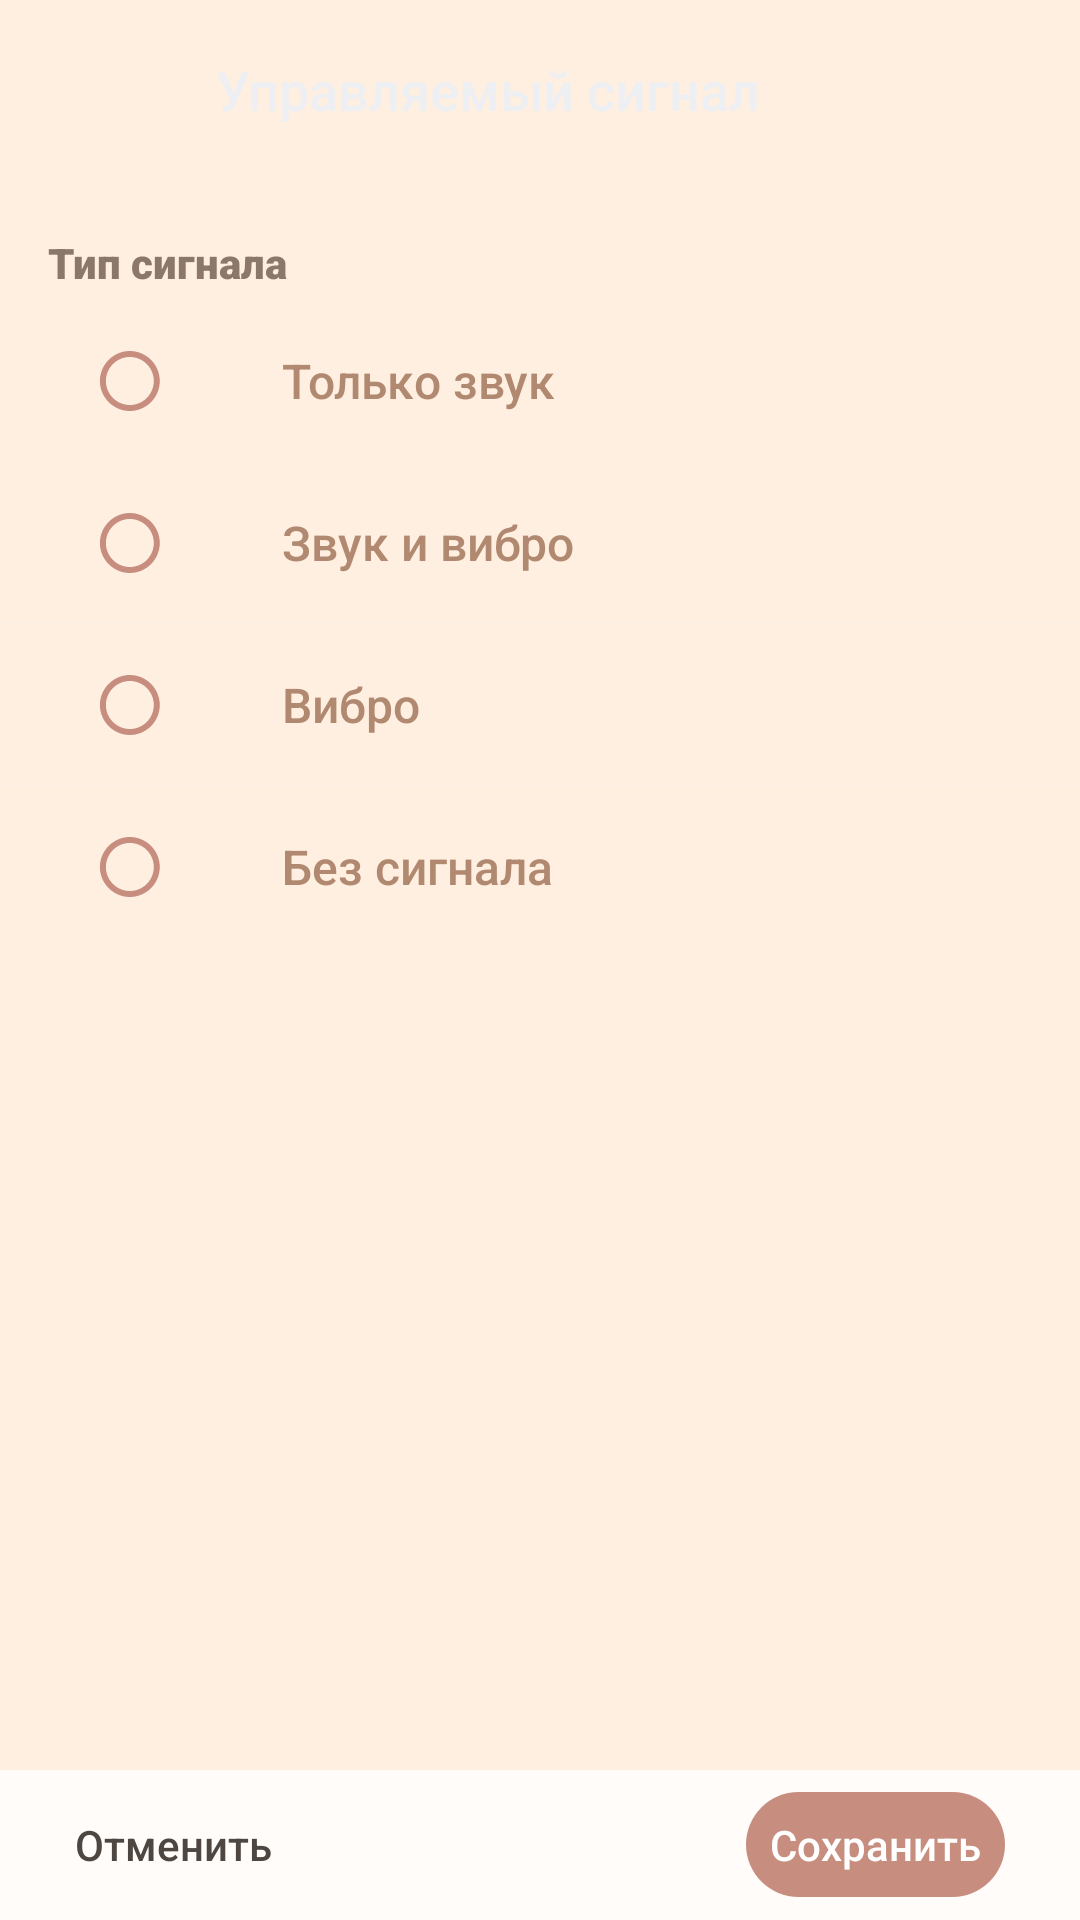

Produce the Android XML layout that renders to this screen, including the resource entries it uses.
<!-- AndroidManifest.xml: application theme Theme.DiscoverYourself -->
<!-- res/layout/fragment_type.xml -->
<?xml version="1.0" encoding="utf-8"?>
<RelativeLayout xmlns:android="http://schemas.android.com/apk/res/android"
    xmlns:app="http://schemas.android.com/apk/res-auto"
    xmlns:tools="http://schemas.android.com/tools"
    android:layout_width="match_parent"
    android:layout_height="match_parent"
    tools:context=".presentation.settings.TypeFragment"
    android:background="@color/background">

    <RelativeLayout
        android:id="@+id/RelTop"
        android:layout_width="match_parent"
        android:layout_height="60dp"
        android:background="@drawable/bottom_blue_round">

        <ImageView
            android:layout_width="48dp"
            android:layout_height="48dp"
            android:layout_centerVertical="true"
            android:layout_marginStart="14dp"
            android:padding="18dp"
            android:id="@+id/MenuImageView"
            android:src="@drawable/ic_chevron_left" />

        <TextView
            android:id="@+id/HeaderTextView"
            android:layout_width="wrap_content"
            android:layout_height="wrap_content"
            android:layout_centerVertical="true"
            android:layout_marginStart="72dp"
            android:fontFamily="sans-serif-medium"
            android:text="@string/controlled_signal"
            android:textColor="@color/font_light"
            android:textSize="18dp" />

        <ImageView
            android:id="@+id/HelpImageView"
            android:layout_width="21dp"
            android:layout_height="21dp"
            android:layout_alignParentEnd="true"
            android:layout_centerVertical="true"
            android:layout_marginEnd="20dp"
            android:src="@drawable/ic_quest"
            android:onClick="menuButtonClick" />


    </RelativeLayout>

    <TextView
        android:layout_width="wrap_content"
        android:layout_height="wrap_content"
        android:layout_marginTop="18dp"
        android:layout_marginStart="16dp"
        android:layout_below="@id/RelTop"
        android:text="@string/type_signal"
        android:textSize="14dp"
        android:textColor="@color/setting_value"
        android:fontFamily="sans-serif-black" />

    <ScrollView
        android:layout_width="wrap_content"
        android:layout_height="wrap_content"
        android:layout_below="@id/RelTop"
        android:layout_above="@id/RelBottom"
        android:layout_marginBottom="15dp"
        android:layout_marginTop="20dp"
        android:scrollbars="none">

        <RelativeLayout
            android:layout_width="wrap_content"
            android:layout_height="wrap_content">

            <RelativeLayout
                android:layout_width="match_parent"
                android:layout_height="54dp"
                android:background="@color/background"
                android:layout_marginTop="20dp"
                android:id="@+id/Rel1">

                <RadioButton
                    android:id="@+id/RadioButton1"
                    android:layout_width="wrap_content"
                    android:layout_height="20dp"
                    android:layout_centerVertical="true"
                    android:layout_marginStart="33dp"
                    android:buttonTint="@drawable/check_box_tint"
                    android:enabled="false"
                    android:theme="@style/Checked"
                    app:buttonCompat="@drawable/radiobutton_selector"
                    android:clickable="false"
                    android:focusable="false" />

                <TextView
                    android:layout_width="wrap_content"
                    android:layout_height="wrap_content"
                    android:layout_centerVertical="true"
                    android:layout_marginStart="40dp"
                    android:layout_toEndOf="@id/RadioButton1"
                    android:fontFamily="sans-serif-medium"
                    android:text="@string/type_signal_1"
                    android:textColor="@color/date_dark"
                    android:textSize="16dp" />

                <TextView
                    android:layout_width="match_parent"
                    android:layout_height="1px"
                    android:background="#4DEEEFF2"
                    android:layout_alignParentBottom="true" />
            </RelativeLayout>

            <RelativeLayout
                android:layout_width="match_parent"
                android:layout_height="54dp"
                android:background="@color/background"
                android:id="@+id/Rel2"
                android:layout_below="@id/Rel1">

                <RadioButton
                    android:id="@+id/RadioButton2"
                    android:layout_width="wrap_content"
                    android:layout_height="20dp"
                    android:layout_centerVertical="true"
                    android:layout_marginStart="33dp"
                    android:buttonTint="@drawable/check_box_tint"
                    android:enabled="false"
                    android:theme="@style/Checked"
                    app:buttonCompat="@drawable/radiobutton_selector"
                    android:clickable="false"
                    android:focusable="false" />

                <TextView
                    android:layout_width="wrap_content"
                    android:layout_height="wrap_content"
                    android:layout_centerVertical="true"
                    android:layout_marginStart="40dp"
                    android:layout_toEndOf="@id/RadioButton2"
                    android:fontFamily="sans-serif-medium"
                    android:text="@string/type_signal_2"
                    android:textColor="@color/date_dark"
                    android:textSize="16dp" />

                <TextView
                    android:layout_width="match_parent"
                    android:layout_height="1px"
                    android:background="#4DEEEFF2"
                    android:layout_alignParentBottom="true" />
            </RelativeLayout>

            <RelativeLayout
                android:layout_width="match_parent"
                android:layout_height="54dp"
                android:background="@color/background"
                android:id="@+id/Rel3"
                android:layout_below="@id/Rel2">

                <RadioButton
                    android:layout_width="wrap_content"
                    android:layout_height="20dp"
                    android:id="@+id/RadioButton3"
                    android:buttonTint="@drawable/check_box_tint"
                    app:buttonCompat="@drawable/radiobutton_selector"
                    android:theme="@style/Checked"
                    android:layout_centerVertical="true"
                    android:layout_marginStart="33dp"
                    android:enabled="false"
                    android:clickable="false"
                    android:focusable="false" />

                <TextView
                    android:layout_width="wrap_content"
                    android:layout_height="wrap_content"
                    android:textSize="16dp"
                    android:layout_centerVertical="true"
                    android:layout_marginStart="40dp"
                    android:layout_toEndOf="@id/RadioButton3"
                    android:text="@string/type_signal_3"
                    android:fontFamily="sans-serif-medium"
                    android:textColor="@color/date_dark" />

                <TextView
                    android:layout_width="match_parent"
                    android:layout_height="1px"
                    android:background="#4DEEEFF2"
                    android:layout_alignParentBottom="true" />
            </RelativeLayout>

            <RelativeLayout
                android:layout_width="match_parent"
                android:layout_height="54dp"
                android:background="@color/background"
                android:id="@+id/Rel4"
                android:layout_below="@id/Rel3">

                <RadioButton
                    android:layout_width="wrap_content"
                    android:layout_height="20dp"
                    android:id="@+id/RadioButton4"
                    android:buttonTint="@drawable/check_box_tint"
                    app:buttonCompat="@drawable/radiobutton_selector"
                    android:theme="@style/Checked"
                    android:layout_centerVertical="true"
                    android:layout_marginStart="33dp"
                    android:enabled="false"
                    android:clickable="false"
                    android:focusable="false" />

                <TextView
                    android:layout_width="wrap_content"
                    android:layout_height="wrap_content"
                    android:textSize="16dp"
                    android:layout_centerVertical="true"
                    android:layout_marginStart="40dp"
                    android:layout_toEndOf="@id/RadioButton4"
                    android:text="@string/type_signal_4"
                    android:fontFamily="sans-serif-medium"
                    android:textColor="@color/date_dark" />

                <TextView
                    android:layout_width="match_parent"
                    android:layout_height="1px"
                    android:background="#4DEEEFF2"
                    android:layout_alignParentBottom="true" />
            </RelativeLayout>


        </RelativeLayout>
    </ScrollView>

    <RelativeLayout
        android:id="@+id/RelBottom"
        android:layout_width="match_parent"
        android:layout_height="50dp"
        android:background="#CCFFFFFF"
        android:layout_alignParentBottom="true">

        <TextView
            android:layout_width="wrap_content"
            android:layout_height="wrap_content"
            android:layout_centerVertical="true"
            android:layout_marginStart="25dp"
            android:id="@+id/CanselTextView"
            android:textColor="@color/bottom_text_panel_background"
            android:text="@string/cansel"
            android:fontFamily="sans-serif-medium"

            />

        <TextView
            android:layout_width="wrap_content"
            android:layout_height="wrap_content"
            android:layout_centerVertical="true"
            android:layout_marginEnd="25dp"
            android:layout_alignParentEnd="true"
            android:padding="8dp"
            android:text="@string/save"
            android:textColor="#fff"
            android:id="@+id/SaveTextView"
            android:fontFamily="sans-serif-medium"
            android:background="@drawable/circle_gradient_fiol" />
    </RelativeLayout>

</RelativeLayout>
<!-- resources referenced by this layout -->
<resources>
  <color name="background">#ffefe0</color>
  <color name="bottom_text_panel_background">#4D4641</color>
  <color name="date_dark">@color/main</color>
  <color name="font_light">#EEEFF2</color>
  <color name="setting_value">@color/dark</color>
  <!-- drawable check_box_tint (drawable) -->
  <?xml version="1.0" encoding="utf-8"?>
  <selector xmlns:android="http://schemas.android.com/apk/res/android">
      <item android:state_checked="true" android:color="@color/radio_button_enabled" />
      <item android:state_checked="false" android:color="@color/radio_button_disabled" />
  </selector>
  <!-- drawable circle_gradient_fiol (drawable) -->
  <?xml version="1.0" encoding="utf-8"?>
  <shape xmlns:android="http://schemas.android.com/apk/res/android"
      android:shape="rectangle" >
  
      <gradient
          android:startColor="@color/gradient_fiol1"
          android:endColor="@color/gradient_fiol2">
      </gradient>
  
      <corners
          android:bottomLeftRadius="90dp"
          android:bottomRightRadius="90dp"
          android:topLeftRadius="90dp"
          android:topRightRadius="90dp" >
      </corners>
  
  </shape>
  <!-- drawable radiobutton_selector (drawable) -->
  <?xml version="1.0" encoding="utf-8"?>
  <selector xmlns:android="http://schemas.android.com/apk/res/android">
  
      <item android:drawable="@drawable/ic_radiobutton_true" android:state_checked="true"/>
      <item android:drawable="@drawable/ic_radiobutton_false" android:state_checked="false"/>
  
  </selector>
  <string name="cansel">Отменить</string>
  <string name="controlled_signal">Управляемый сигнал</string>
  <string name="save">Сохранить</string>
  <string name="type_signal">Тип сигнала</string>
  <string name="type_signal_1">Только звук</string>
  <string name="type_signal_2">Звук и вибро</string>
  <string name="type_signal_3">Вибро</string>
  <string name="type_signal_4">Без сигнала</string>
  <style name="Checked" parent="Theme.AppCompat">
          <item name="colorAccent">#426DDC</item>
      </style>
  <style name="Theme.DiscoverYourself" parent="Base.Theme.DiscoverYourself" />
  <color name="main">#b18971</color>
  <color name="dark">#8b786a</color>
  <color name="radio_button_enabled">@color/accent</color>
  <color name="radio_button_disabled">@color/accent</color>
  <color name="gradient_fiol1">@color/accent</color>
  <color name="gradient_fiol2">@color/accent</color>
  <!-- drawable ic_radiobutton_true (drawable) -->
  <vector xmlns:android="http://schemas.android.com/apk/res/android"
      android:width="20dp"
      android:height="20dp"
      android:viewportWidth="20"
      android:viewportHeight="20">
    <path
        android:pathData="M10,5C7.2,5 5,7.2 5,10C5,12.8 7.2,15 10,15C12.8,15 15,12.8 15,10C15,7.2 12.8,5 10,5ZM10,0C4.5,0 0,4.5 0,10C0,15.5 4.5,20 10,20C15.5,20 20,15.5 20,10C20,4.5 15.5,0 10,0ZM10,18C5.6,18 2,14.4 2,10C2,5.6 5.6,2 10,2C14.4,2 18,5.6 18,10C18,14.4 14.4,18 10,18Z"
        android:fillColor="@color/radio_button_enabled"
        android:fillType="evenOdd"/>
  </vector>
  <!-- drawable ic_radiobutton_false (drawable) -->
  <vector xmlns:android="http://schemas.android.com/apk/res/android"
      android:width="21dp"
      android:height="20dp"
      android:viewportWidth="21"
      android:viewportHeight="20">
    <path
        android:pathData="M10.2794,0C4.7923,0 0.3027,4.5 0.3027,10C0.3027,15.5 4.7923,20 10.2794,20C15.7666,20 20.2561,15.5 20.2561,10C20.2561,4.5 15.7666,0 10.2794,0ZM10.2794,18C5.8897,18 2.2981,14.4 2.2981,10C2.2981,5.6 5.8897,2 10.2794,2C14.6692,2 18.2608,5.6 18.2608,10C18.2608,14.4 14.6692,18 10.2794,18Z"
        android:fillColor="@color/radio_button_disabled"
        android:fillType="evenOdd"/>
  </vector>
  <style name="Base.Theme.DiscoverYourself" parent="Theme.Material3.DayNight.NoActionBar">
          
          
          <item name="colorControlNormal">@color/radio_button_disabled</item>
      </style>
  <color name="accent">#c78d7f</color>
</resources>
